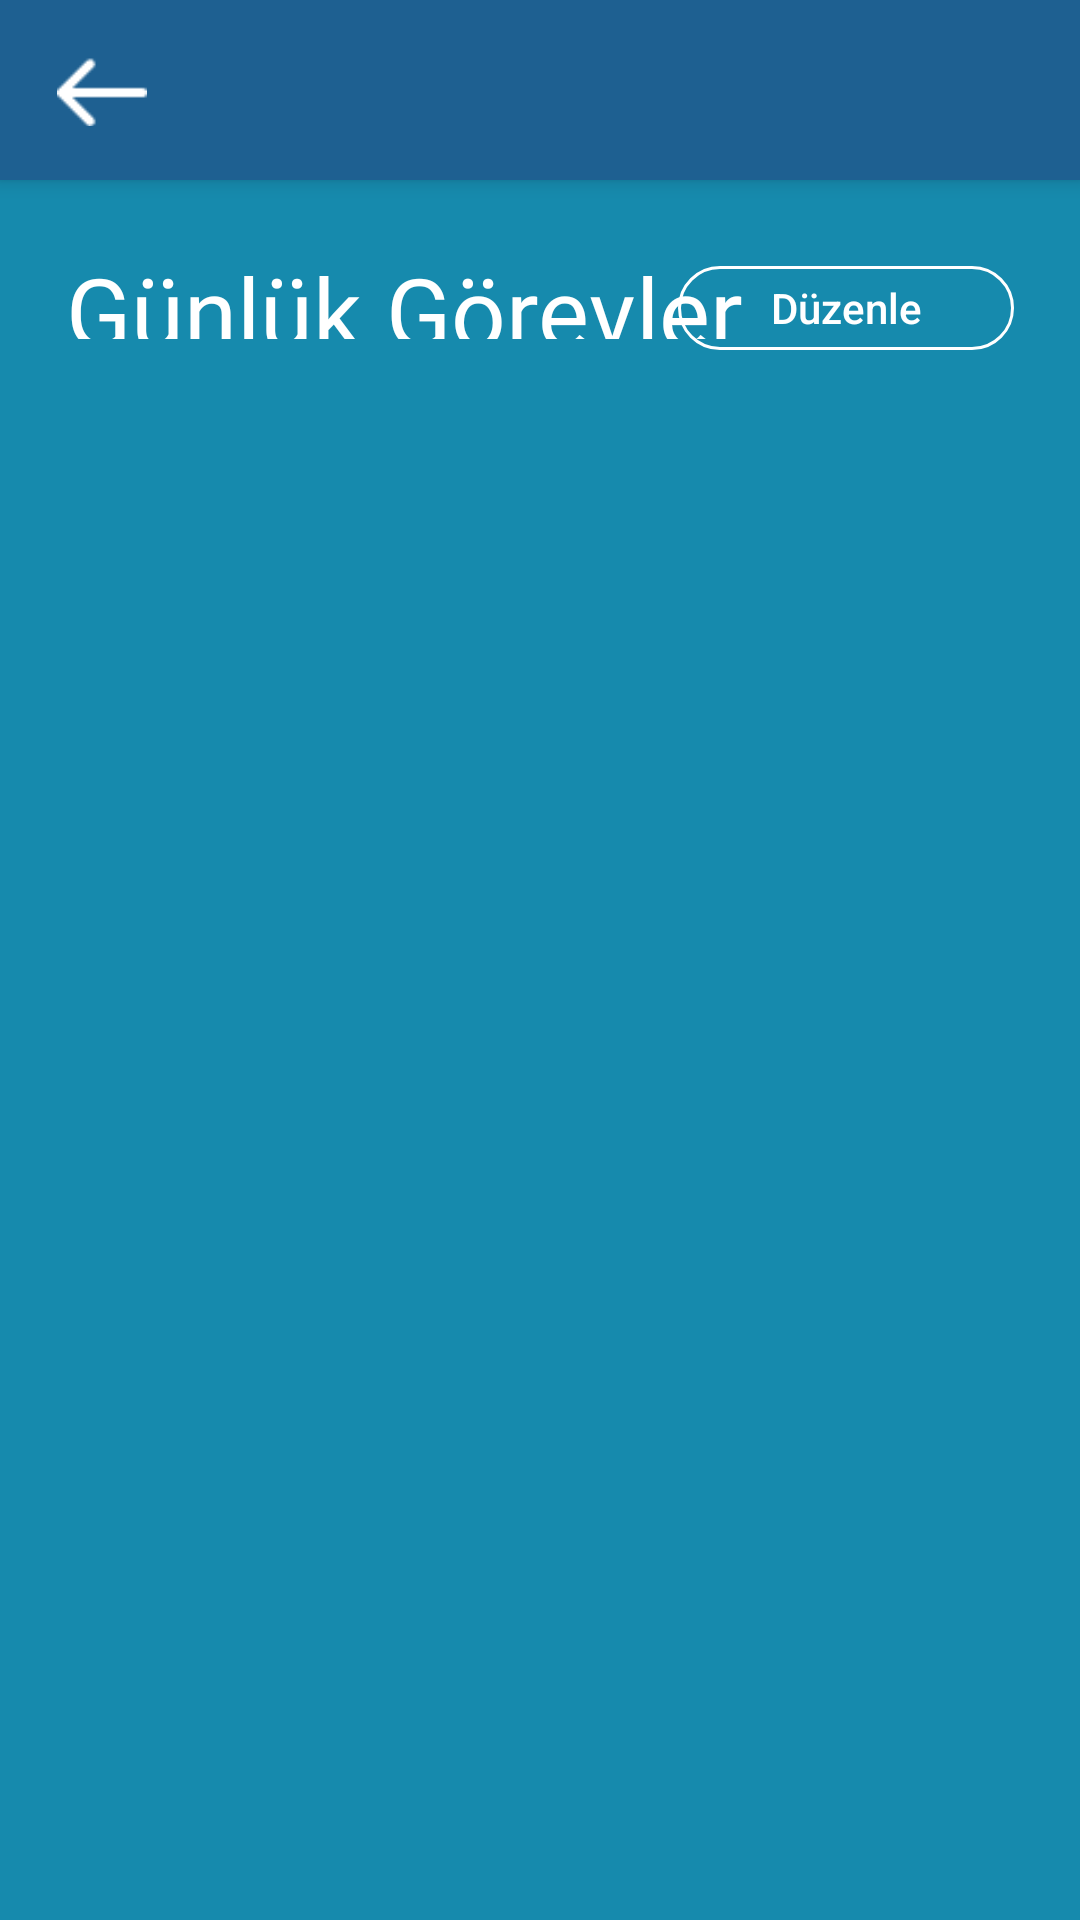

Write the Android layout XML for this screen, with the resource values it uses.
<!-- AndroidManifest.xml: application theme Theme.PawPath -->
<!-- res/layout/daily_tasks.xml -->
<?xml version="1.0" encoding="utf-8"?>
<androidx.coordinatorlayout.widget.CoordinatorLayout xmlns:android="http://schemas.android.com/apk/res/android"
    xmlns:app="http://schemas.android.com/apk/res-auto"
    xmlns:tools="http://schemas.android.com/tools"
    android:layout_width="match_parent"
    android:layout_height="match_parent"
    android:background="#168AAD"
    tools:context=".ui.DailyTasks">

    <com.google.android.material.appbar.AppBarLayout
        android:layout_width="match_parent"
        android:layout_height="wrap_content"
        app:theme="@style/AppBarDarkBlue">

        <com.google.android.material.appbar.CollapsingToolbarLayout
            android:id="@+id/toolDailyTasks"
            android:layout_width="match_parent"
            android:layout_height="match_parent"
            app:layout_collapseMode="pin"
            app:layout_scrollFlags="exitUntilCollapsed">

            
            <ImageView
                android:id="@+id/imgDailyTasksHeader"
                android:layout_width="match_parent"
                android:layout_height="60dp"
                app:layout_collapseMode="parallax"
                app:layout_collapseParallaxMultiplier="0.7"
                tools:srcCompat="@drawable/back_header_darkblue" />

            <ImageView
                android:id="@+id/imgDailyTasksBack"
                android:layout_width="30dp"
                android:layout_height="wrap_content"
                android:layout_marginStart="19dp"
                android:layout_marginTop="15dp"
                android:clickable="true"
                app:srcCompat="@drawable/back_icon" />

        </com.google.android.material.appbar.CollapsingToolbarLayout>
    </com.google.android.material.appbar.AppBarLayout>

    <androidx.core.widget.NestedScrollView
        android:layout_width="match_parent"
        android:layout_height="match_parent"
        app:layout_behavior="@string/appbar_scrolling_view_behavior">

        <LinearLayout
            android:layout_width="match_parent"
            android:layout_height="match_parent"
            android:orientation="vertical">

            <androidx.constraintlayout.widget.ConstraintLayout
                android:id="@+id/consDailyTasksBack"
                android:layout_width="match_parent"
                android:layout_height="match_parent">

                <androidx.constraintlayout.widget.ConstraintLayout
                    android:id="@+id/constraintLayout21"
                    android:layout_width="match_parent"
                    android:layout_height="wrap_content"
                    android:layout_marginTop="22dp"
                    app:layout_constraintBottom_toTopOf="@id/constraintLayout10"
                    app:layout_constraintTop_toTopOf="parent">

                    <TextView
                        android:id="@+id/textView9"
                        android:layout_width="wrap_content"
                        android:layout_height="31dp"
                        android:layout_marginStart="22dp"
                        android:fontFamily="@font/dongle_bold"
                        android:text="Günlük Görevler"
                        android:textColor="#FFFFFF"
                        android:textSize="32sp"
                        app:layout_constraintStart_toStartOf="parent"
                        app:layout_constraintTop_toTopOf="parent" />

                    <Button
                        android:id="@+id/btnEditDailyTasks"
                        android:layout_width="112dp"
                        android:layout_height="28dp"
                        android:layout_marginTop="10dp"
                        android:layout_marginEnd="22dp"
                        android:background="@drawable/buton_beyaz_kenar"
                        android:text="Düzenle"
                        android:textAllCaps="false"
                        android:textColor="#FFFFFF"
                        app:layout_constraintBottom_toBottomOf="@+id/textView9"
                        app:layout_constraintEnd_toEndOf="parent"
                        app:layout_constraintTop_toTopOf="@+id/textView9" />
                </androidx.constraintlayout.widget.ConstraintLayout>

                <androidx.constraintlayout.widget.ConstraintLayout
                    android:id="@+id/constraintLayout10"
                    android:layout_width="match_parent"
                    android:layout_height="wrap_content"
                    app:layout_constraintEnd_toEndOf="parent"
                    app:layout_constraintStart_toStartOf="parent"
                    app:layout_constraintTop_toBottomOf="@+id/constraintLayout21">

                    <androidx.recyclerview.widget.RecyclerView
                        android:id="@+id/rcyDailyTasks"
                        android:layout_width="0dp"
                        android:layout_height="wrap_content"
                        android:layout_marginStart="22dp"
                        android:layout_marginTop="22dp"
                        android:layout_marginEnd="22dp"
                        android:layout_marginBottom="22dp"
                        app:layout_constraintBottom_toBottomOf="parent"
                        app:layout_constraintEnd_toEndOf="parent"
                        app:layout_constraintStart_toStartOf="parent"
                        app:layout_constraintTop_toTopOf="parent" />
                </androidx.constraintlayout.widget.ConstraintLayout>
            </androidx.constraintlayout.widget.ConstraintLayout>

        </LinearLayout>
    </androidx.core.widget.NestedScrollView>

</androidx.coordinatorlayout.widget.CoordinatorLayout>
<!-- resources referenced by this layout -->
<resources>
  <!-- drawable back_header_darkblue (drawable) -->
  <?xml version="1.0" encoding="utf-8"?>
  <shape xmlns:android="http://schemas.android.com/apk/res/android">
      <solid android:color="#1E6091" />
  </shape>
  <!-- drawable back_icon: png bitmap (drawable, 231 bytes) -->
  <!-- drawable buton_beyaz_kenar (drawable) -->
  <?xml version="1.0" encoding="utf-8"?>
  <shape xmlns:android="http://schemas.android.com/apk/res/android">
      <solid android:color="#00FFFFFF" />
      <stroke android:width="1dp" android:color="#FFFFFF"></stroke>
      <corners android:radius="24dp"/>
  </shape>
  <style name="AppBarDarkBlue" parent="Theme.AppCompat.DayNight.NoActionBar">
          <item name="colorPrimary">#1E6091</item>
      </style>
  <style name="Theme.PawPath" parent="Base.Theme.PawPath" />
  <style name="Base.Theme.PawPath" parent="Theme.AppCompat.DayNight.NoActionBar">
          
          <item name="colorPrimary">#AFD368</item>
  
          
      </style>
</resources>
